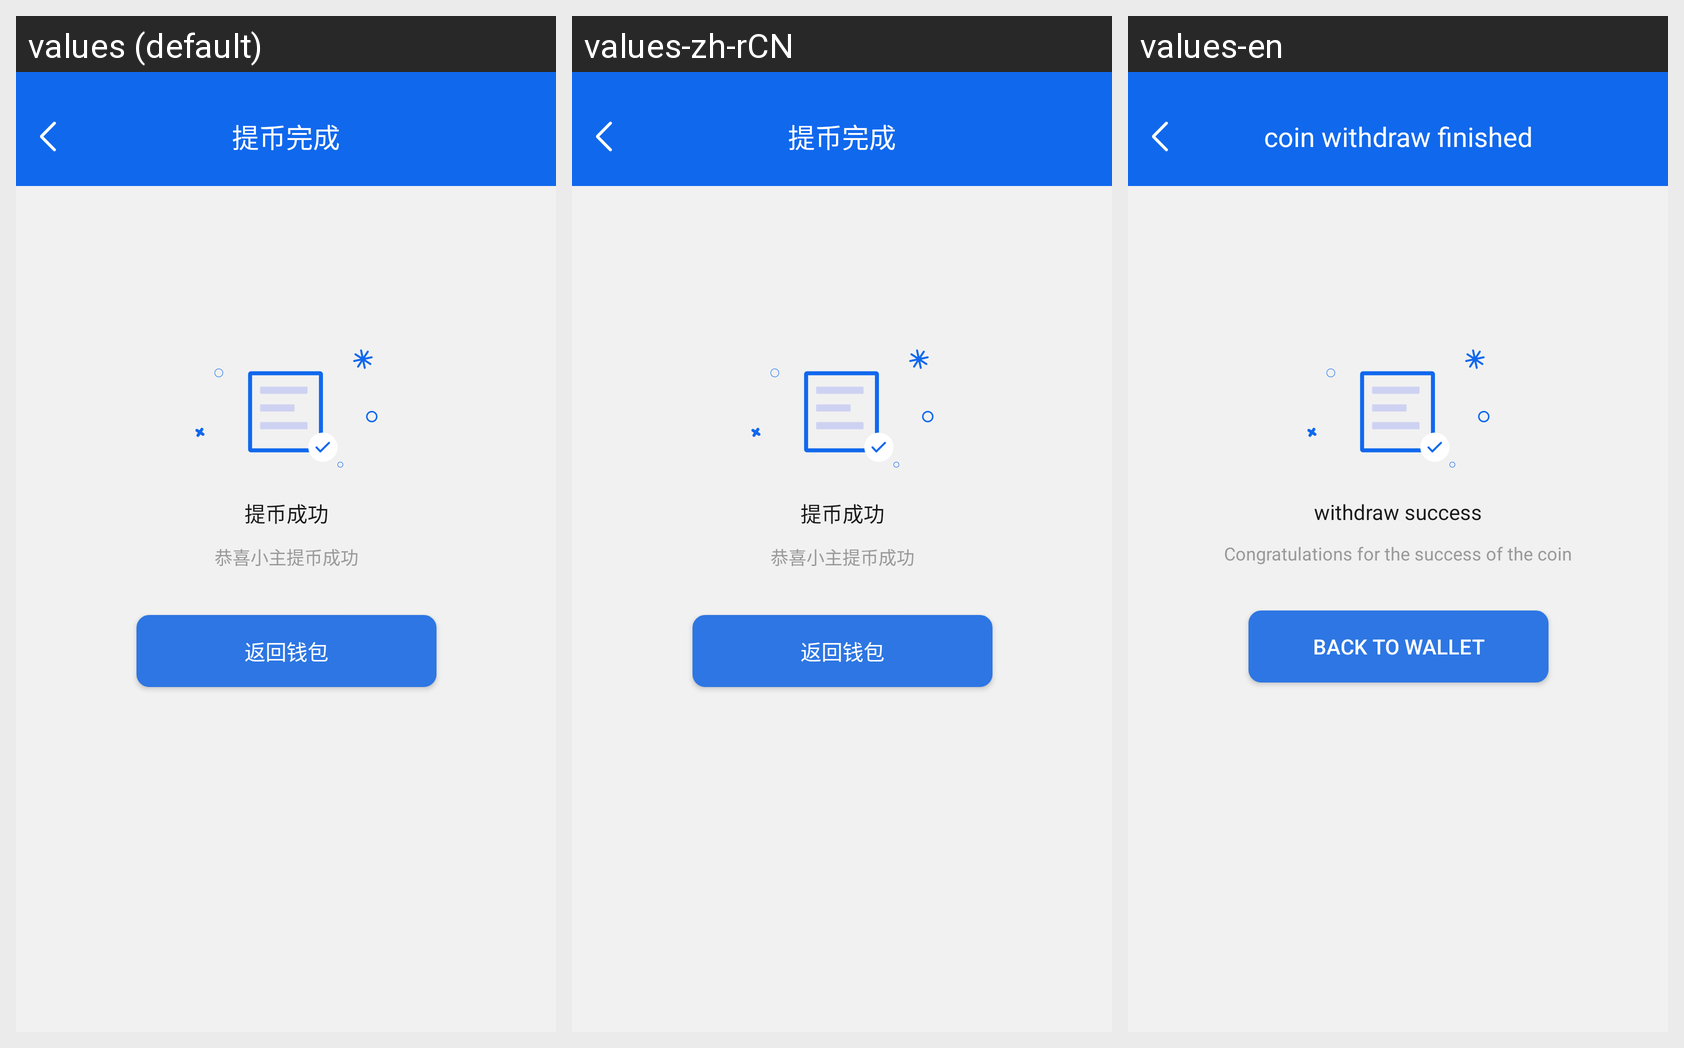

For this localized Android screen grid, give each drawn string resource with its value in every locale shown.
Android screen res/layout/activity_withdraw_finish.xml rendered under 3 locales, left to right: values (default), values-zh-rCN, values-en. Device: Nexus 5 (rendered at 1080×1920; each locale shown at half size, 540×960, under a caption strip naming it); theme Lvxin.Base.Theme.
Strings drawn on this screen, with the default value and each locale's value (text and hints the layout hard-codes, and strings that could not be matched under every locale, appear in the picture but are not listed):

withdraw_coin_finish
  values: 提币完成
  values-zh-rCN: 提币完成
  values-en: coin withdraw finished

withdraw_address_success
  values: 提币成功
  values-zh-rCN: 提币成功
  values-en: withdraw success

back_wallet_home_page
  values: 返回钱包
  values-zh-rCN: 返回钱包
  values-en: back to wallet

withdraw_finish_tips
  values: 恭喜小主提币成功
  values-zh-rCN: 恭喜小主提币成功
  values-en: Congratulations for the success of the coin
